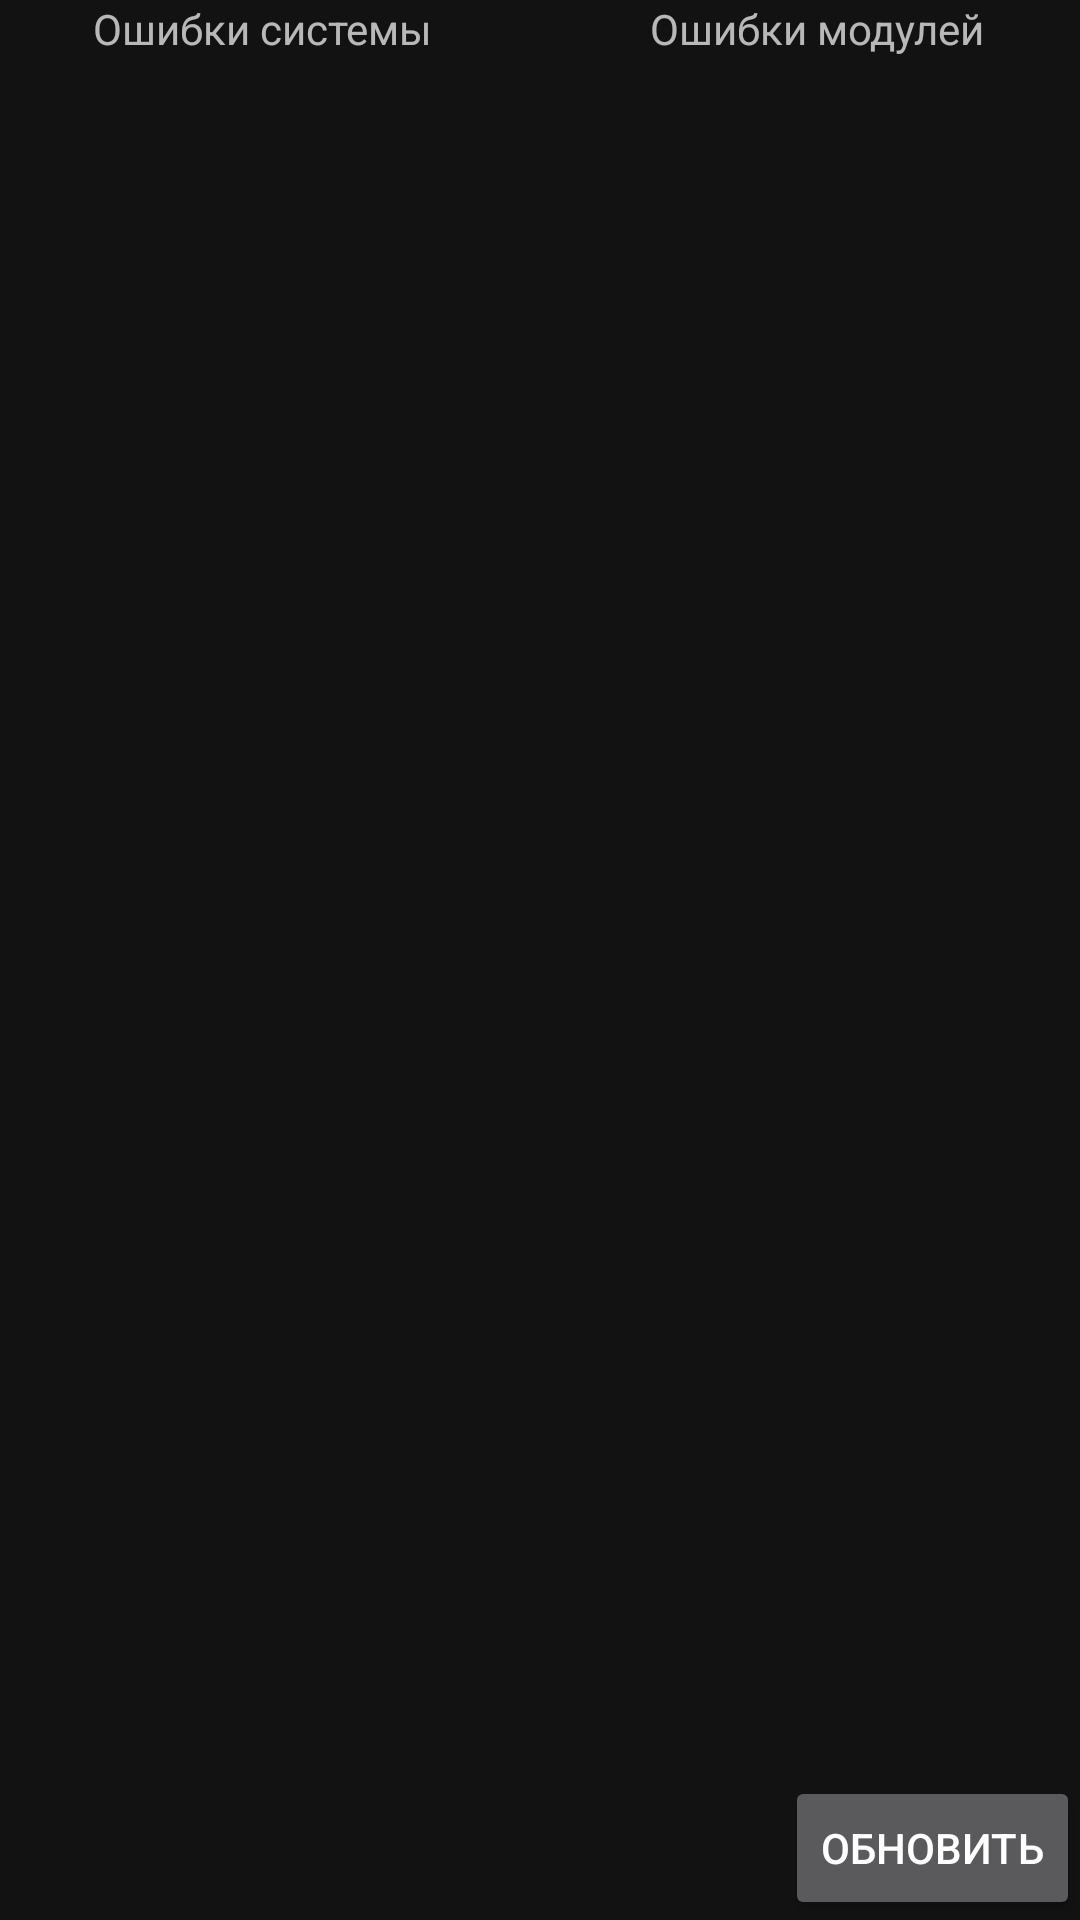

The Android layout XML behind this screen, and the referenced resources:
<!-- AndroidManifest.xml: application theme Theme.AIWM -->
<!-- res/layout/fragment_diag.xml -->
<androidx.constraintlayout.widget.ConstraintLayout xmlns:android="http://schemas.android.com/apk/res/android"
    xmlns:app="http://schemas.android.com/apk/res-auto"
    xmlns:tools="http://schemas.android.com/tools"
    android:layout_width="match_parent"
    android:layout_height="match_parent"
    tools:context="fragments.DiagFragment">

    <Button
        android:id="@+id/buttonDiagUpdate"
        android:layout_width="wrap_content"
        android:layout_height="wrap_content"
        android:text="Обновить"
        app:layout_constraintBottom_toBottomOf="parent"
        app:layout_constraintEnd_toEndOf="parent" />

    <ScrollView
        android:id="@+id/scrollViewModuleErrors"
        android:layout_width="0dp"
        android:layout_height="0dp"
        android:layout_marginStart="5dp"
        android:layout_marginBottom="5dp"
        app:layout_constraintBottom_toTopOf="@+id/buttonDiagUpdate"
        app:layout_constraintEnd_toEndOf="parent"
        app:layout_constraintStart_toEndOf="@+id/scrollViewSystemErrors"
        app:layout_constraintTop_toBottomOf="@+id/textViewModuleErrors">

        <LinearLayout
            android:id="@+id/layoutModuleErrors"
            android:layout_width="match_parent"
            android:layout_height="wrap_content"
            android:orientation="vertical" />
    </ScrollView>

    <TextView
        android:id="@+id/textViewSystemErrors"
        android:layout_width="0dp"
        android:layout_height="wrap_content"
        android:text="Ошибки системы"
        android:textAlignment="center"
        app:layout_constraintEnd_toEndOf="@+id/scrollViewSystemErrors"
        app:layout_constraintStart_toStartOf="parent"
        app:layout_constraintTop_toTopOf="parent" />

    <TextView
        android:id="@+id/textViewModuleErrors"
        android:layout_width="0dp"
        android:layout_height="wrap_content"
        android:text="Ошибки модулей"
        android:textAlignment="center"
        app:layout_constraintEnd_toEndOf="parent"
        app:layout_constraintStart_toStartOf="@+id/scrollViewModuleErrors"
        app:layout_constraintTop_toTopOf="parent" />

    <ScrollView
        android:id="@+id/scrollViewSystemErrors"
        android:layout_width="0dp"
        android:layout_height="0dp"
        android:layout_marginEnd="5dp"
        android:layout_marginBottom="5dp"
        app:layout_constraintBottom_toTopOf="@+id/buttonDiagUpdate"
        app:layout_constraintEnd_toStartOf="@+id/scrollViewModuleErrors"
        app:layout_constraintStart_toStartOf="parent"
        app:layout_constraintTop_toBottomOf="@+id/textViewSystemErrors">

        <LinearLayout
            android:id="@+id/layoutSystemErrors"
            android:layout_width="match_parent"
            android:layout_height="wrap_content"
            android:orientation="vertical" />
    </ScrollView>

</androidx.constraintlayout.widget.ConstraintLayout>
<!-- resources referenced by this layout -->
<resources>
  <style name="Theme.AIWM" parent="Theme.MaterialComponents.NoActionBar">
          
          <item name="colorPrimary">@color/gray</item>
          <item name="colorPrimaryVariant">@color/purple_700</item>
          <item name="colorOnPrimary">@color/white</item>
          
          <item name="colorSecondary">@color/teal_200</item>
          <item name="colorSecondaryVariant">@color/teal_200</item>
          <item name="colorOnSecondary">@color/black</item>
          
          <item name="android:statusBarColor">?attr/colorPrimaryVariant</item>
          
      </style>
  <color name="gray">#FF505050</color>
  <color name="purple_700">#FF3700B3</color>
  <color name="white">#FFFFFFFF</color>
  <color name="teal_200">#FF03DAC5</color>
  <color name="black">#FF000000</color>
</resources>
